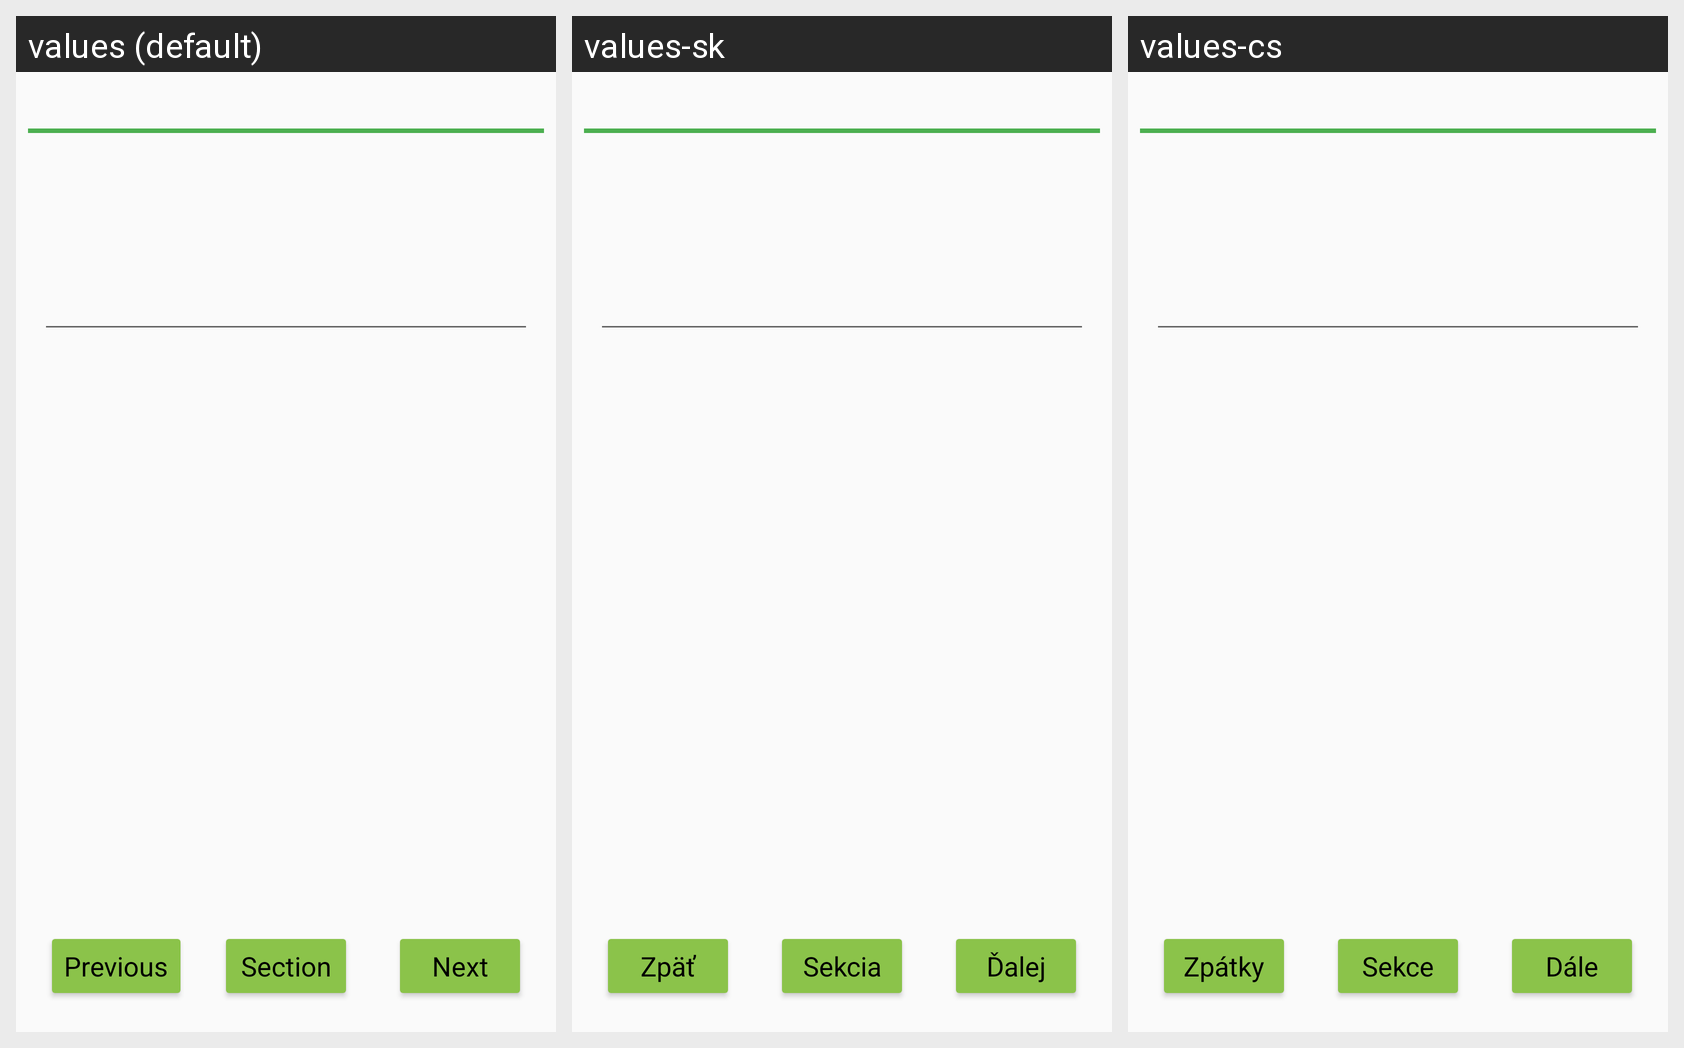

Strings drawn on this Android screen and how each of the app's shown locales translates them:
Android screen res/layout/fragment_test_question_open.xml rendered under 3 locales, left to right: values (default), values-sk, values-cs. Device: Nexus 5 (rendered at 1080×1920; each locale shown at half size, 540×960, under a caption strip naming it); theme AppTheme.
Strings drawn on this screen, with the default value and each locale's value (text and hints the layout hard-codes, and strings that could not be matched under every locale, appear in the picture but are not listed):

test_back_button
  values: Previous
  values-sk: Zpäť
  values-cs: Zpátky

test_question_open_section_button
  values: Section
  values-sk: Sekcia
  values-cs: Sekce

test_next_button
  values: Next
  values-sk: Ďalej
  values-cs: Dále
